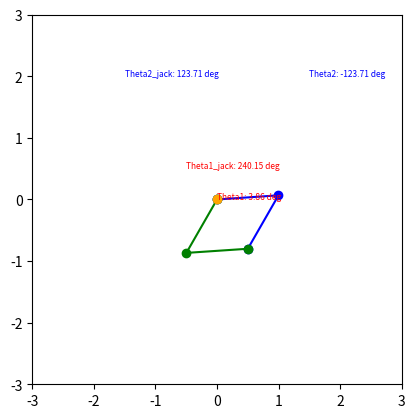

Python code for this plot:
# Import necessary libraries
import numpy as np
import matplotlib.pyplot as plt

from numpy import pi, arccos, sqrt, arctan

# Define the coordinates of the end effector
x = 0.5  # x-coordinate
y = -0.8  # y-coordinate

# Define the link lengths of the robot arm
a1 = 1
a2 = 1

# Calculate theta2 using inverse kinematics
D = (x**2 + y**2 - a1**2 - a2**2) / (2 * a1 * a2)
theta2 = np.arctan2(-np.sqrt(1 - D**2), D)
theta2_jack = pi - arccos((a1**2 + a2**2 - x**2 - y**2) / (2*a1*a2))
theta1_jack = 2*pi - arccos((a1**2 - a2**2 + x**2 + y**2) / (2*a1*sqrt(x**2 + y**2))) + arctan(y/x)

# Calculate theta1 using inverse kinematics
theta1 = np.arctan2(y, x) - np.arctan2(a2 * np.sin(theta2), a1 + a2 * np.cos(theta2))

# Plot the robot arm
plt.figure()
plt.plot([0, a1*np.cos(theta1), a1*np.cos(theta1) + a2*np.cos(theta1 + theta2)], [0, a1*np.sin(theta1), a1*np.sin(theta1) + a2*np.sin(theta1 + theta2)], 'bo-')


plt.plot([0, a1*np.cos(theta1_jack), a1*np.cos(theta1_jack) + a2*np.cos(theta1_jack + theta2_jack)], [0, a1*np.sin(theta1_jack), a1*np.sin(theta1_jack) + a2*np.sin(theta1_jack + theta2_jack)], 'go-')
plt.plot(0, 0, 'o', color='orange')  # Mark the origin as orange
plt.text(0, 0, f'Theta1: {np.degrees(theta1):.2f} deg', fontsize=6, color='red')  # Display theta1
plt.text(1.5, 2, f'Theta2: {np.degrees(theta2):.2f} deg', fontsize=6, color='blue')  # Display theta2

plt.text(-0.5, 0.5, f'Theta1_jack: {np.degrees(theta1_jack):.2f} deg', fontsize=6, color='red')  # Display theta1
plt.text(-1.5, 2, f'Theta2_jack: {np.degrees(theta2_jack):.2f} deg', fontsize=6, color='blue')  # Display theta2
plt.xlim(-3, 3)
plt.ylim(-3, 3)
plt.gca().set_aspect('equal', adjustable='box')
plt.show()